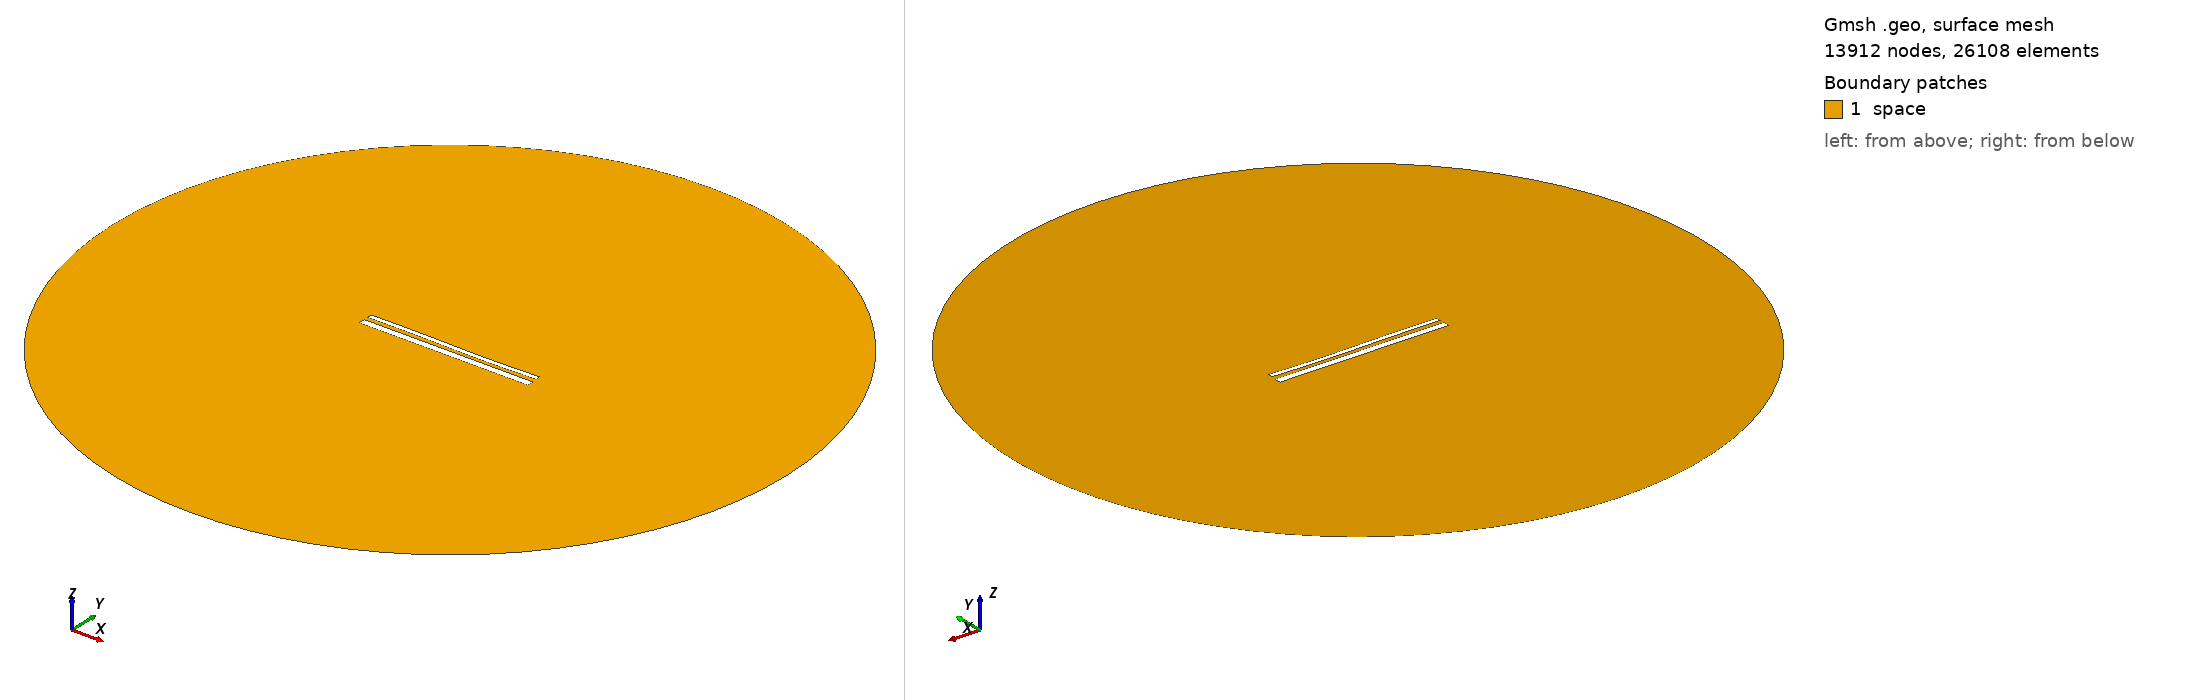

Gmsh geometry script, surface-meshed: 13912 nodes, 26108 surface elements. Boundary patches (legend numbers): 1 space. Left view from above one corner, right view from below the opposite corner. Legend entries are the model's physical surfaces. The drawing asked Gmsh for element sizes between 1% and 20% of the model's largest extent; the script's own settings can give other sizes.

=== 14398.geo (drawn) ===
//---------------------------------------
// Geometry kernel
//---------------------------------------

SetFactory("OpenCASCADE");



//---------------------------------------
// Parameters of the geometry
//---------------------------------------

// Overetch of the upper plate
overetch = 0.5;

// Distance between the plates
distance = 2.25;

// Discretization over the x axis (for the deformation)
nx = 50; 

// Length of the plate
L = 100 - overetch; 

// Number of modes
n = 4; 

// 1st mode coefficient
coeff(1) = -0.15;
beta(1) = 0.596864 * 3.1415926535 / L;

// 2nd mode coefficient
coeff(2) = -0.15;
beta(2) = 1.49418 * 3.1415926535 / L;

// 3rd mode coefficient
coeff(3) = 0.15;
beta(3) = 2.50025 * 3.1415926535 / L;

// 4th mode coefficient
coeff(4) = 0.0;
beta(4) = 3.49999 * 3.1415926535 / L;



//---------------------------------------
// Upper plate (deformed rectangle)
//---------------------------------------

// Coordiantes of the upper plate
xmin = -50;
xmax = 50 - overetch;

// Height of the upper plate
yheight = 4 - 2 * overetch;

// Indexes of the points
UpperID[] = {};
LowerID[] = {};
LeftID[] = {};
RightID[] = {};

// Point index
p = 1;

// Horizontal edges
For i In {1:nx}
    x = xmin + (i-1)*(xmax - xmin)/(nx-1);

    y_bottom = distance / 2 + overetch;
    For j In {1:n}
        C = (Cosh(beta(j)*L) + Cos(beta(j)*L)) / (Sinh(beta(j)*L) + Sin(beta(j)*L));
        y_bottom  = y_bottom + coeff(j) * (Cosh(beta(j)*(x+50)) - Cos(beta(j)*(x+50)) - C * (Sinh(beta(j)*(x+50)) - Sin(beta(j)*(x+50))));
    EndFor

    y_top = y_bottom + yheight;

    Point(p) = {x, y_top, 0, 1.0};
    UpperID[i] = p;
    p = p + 1;

    Point(p) = {x, y_bottom, 0, 1.0};
    LowerID[i] = p;
    p = p + 1;
EndFor

// Create point lists
UpperPts[] = {}; LowerPts[] = {};
For i In {1:nx}
  UpperPts[] += {UpperID[i]};
  LowerPts[] += {LowerID[i]};
EndFor

// Build splines
Spline(1) = {UpperPts[]};
Spline(2) = {LowerPts[]};
Line(3) = {LowerPts[nx-1], UpperPts[nx-1]};
Line(4) = {LowerPts[0], UpperPts[0]};

// Build the plane surface
Curve Loop(1) = {2, 3, -1, -4};
Plane Surface(1) = {1};



//---------------------------------------
// Lower plate (rectangle)
//---------------------------------------

// Vertices
Point(1001) = {-50, -1, 0, 1.0};
Point(1002) = { 50, -1, 0, 1.0};
Point(1003) = { 50,  -5, 0, 1.0};
Point(1004) = {-50,  -5, 0, 1.0};

// Edges
Line(5) = {1001, 1002};
Line(6) = {1002, 1003};
Line(7) = {1003, 1004};
Line(8) = {1004, 1001};

// Plane surface
Line Loop(2) = {5, 6, 7, 8};
Plane Surface(2) = {2}; 



//---------------------------------------
// Outer (fictious) boundary
//---------------------------------------

// Points
Point(1005) = {0, 0, 0};       // Center
Point(1006) = {200, 0, 0};     // Start point
Point(1007) = {0, 200, 0};     // 90 degrees
Point(1008) = {-200, 0, 0};    // 180 degrees
Point(1009) = {0, -200, 0};    // 270 degrees

// Circle arcs (each needs start, center, end)
Circle(9) = {1006, 1005, 1007};
Circle(10) = {1007, 1005, 1008};
Circle(11) = {1008, 1005, 1009};
Circle(12) = {1009, 1005, 1006};

// Plane surface for the entire domain
Curve Loop(3) = {9, 10, 11, 12};
Surface(3) = {3};

// Subtract the plates from the whole domain to obtain the actual domain where we want to solve the equations
BooleanDifference{ Surface{3}; Delete; }{ Surface{1}; Surface{2}; Delete; }




//---------------------------------------
// Transfinite Lines/Curves
//---------------------------------------

// Set the number of points on the boundaries
r = 7;

// Plates
Transfinite Curve {1, 2} = 50*r Using Progression 1;
Transfinite Curve {3, 4} = 2*r Using Progression 1;
Transfinite Line {5, 7} = 50*r Using Progression 1;
Transfinite Line {6, 8} = 2*r Using Progression 1;

// Outer boundary
Transfinite Line {9, 10, 11, 12} = 20 Using Progression 1;



//---------------------------------------
// Physical groups
//---------------------------------------                

// Physical curves (boundaries)
Physical Line("force_segment", 10) = {2};
Physical Line("upper_plate", 11) = {1, 3, 4};
Physical Line("lower_plate", 12) = {5, 6, 7, 8};
Physical Line("boundary", 20) = {9, 10, 11, 12};

// Physical Surfaces
Physical Surface("space", 30) = {3};



//---------------------------------------
// 6. Generate the Mesh
//---------------------------------------

// 2D mesh generation
Mesh 2;
